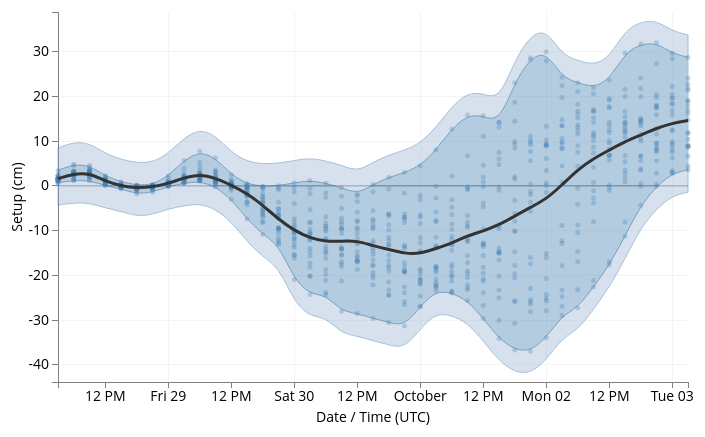
D3 v3 page, settled after 480 driven frames (8 s of simulated time); the page loaded 1 data file(s).



// Set the dimensions of the canvas / graph
var margin = {top: 30, right: 20, bottom: 40, left: 50},
    width = 700 - margin.left - margin.right,
    setupHeight = 370,
    hodoHeight = 360,
    height = setupHeight + hodoHeight;

// Parse the date / time
var parseDate = d3.time.format("%Y-%m-%d %H:%M:%S").parse;
var formatTime = d3.time.format("%e %b %H UTC");
var bisectDate = d3.bisector(function(d) { return d.validtime; }).left;

// Set the ranges
var x = d3.time.scale().range([0, width]);
var y = d3.scale.linear().range([setupHeight, 0]);

// Define the axes
var xAxis = d3.svg.axis().scale(x)
    .orient("bottom").ticks(10);

var yAxis = d3.svg.axis().scale(y)
    .orient("left").ticks(10);

// Define the area fill
var area = d3.svg.area()
    .interpolate("basis")
    .x(function(d) { return x(d.validtime); })
    .y0(function(d) { return y(d.min); })
    .y1(function(d) { return y(d.max); });

// Define area2 fills
var area2 = d3.svg.area()
    .interpolate("basis")
    .x(function(d) { return x(d.validtime); })
    .y0(function(d) { return y(d.max); })
    .y1(function(d) { return y(d.max + 5); });

var area3 = d3.svg.area()
    .interpolate("basis")
    .x(function(d) { return x(d.validtime); })
    .y0(function(d) { return y(d.min); })
    .y1(function(d) { return y(d.min - 5); });

// Define the line
var meanLine = d3.svg.line()
    .interpolate("basis")
    .x(function(d) { return x(d.validtime); })
    .y(function(d) { return y(d.mean); });

var minLine = d3.svg.line()
    .interpolate("basis")
    .x(function(d) { return x(d.validtime); })
    .y(function(d) { return y(d.min); });

var maxLine = d3.svg.line()
    .interpolate("basis")
    .x(function(d) { return x(d.validtime); })
    .y(function(d) { return y(d.max); });

// Adds the svg canvas
var svg = d3.select("body")
    .append("svg")
        .attr("width", width + margin.left + margin.right)
        .attr("height", height + margin.top + margin.bottom)
    .append("g")
        .attr("transform",
              "translate(" + margin.left + "," + margin.top + ")");

function make_x_axis() {
    return d3.svg.axis()
        .scale(x)
        .orient("bottom")
        .ticks(5)
}
function make_y_axis() {
    return d3.svg.axis()
        .scale(y)
        .orient("left")
        .ticks(10)
}

// Get the data
d3.csv("members.csv", function(error, data) {
    data.forEach(function(d) {
        d.runtime = parseDate(d.runtime);
        d.validstring = d.validtime;
        d.validtime = parseDate(d.validtime);
        d.fcsthour = +d.fcsthour;
        d.member = d.member;
        d.u = +d.u;
        d.v = +d.v;
        d.wndrun_u = +d.wndrun_u;
        d.wndrun_v = +d.wndrun_v;
        d.setup = +d.setup;
        d.setup_error = +d.setup_error;
    });

    // calculate the ensemble mean, min, and max
    var ens_summary = d3.nest()
        .key(function(d) { return d.validstring;}).sortKeys(d3.ascending)
        .rollup(function(d) {
            return { 'mean' : d3.mean(d, function(g) {return g.setup; }),
                     'min' : d3.min(d, function(g) {return g.setup; }),
                     'max' : d3.max(d, function(g) {return g.setup; }) };
        }).entries(data);

    ens_summary.forEach(function(d) {
        d.validtime = parseDate(d.key);
        d.max = +d.values.max;
        d.mean = +d.values.mean;
        d.min = +d.values.min;
    });

    // Scale the range of the data, adding 10% to the y at the top and bottom
    x_range = d3.extent(data, function(d) { return d.validtime; })
    x.domain(x_range);
    y_range = d3.extent(data, function(d) { return d.setup; })
    y_10 = (y_range[1] - y_range[0]) / 10
    y.domain([y_range[0] - y_10, y_range[1] + y_10]);

    // Add the X Axis
    svg.append("g")
        .attr("class", "x axis")
        .attr("transform", "translate(0," + setupHeight + ")")
        .call(xAxis);

    // text label for the x axis
    svg.append("text")
        .attr("transform",
              "translate(" + (width/2) + " ," +
                         (setupHeight + margin.bottom) + ")")
        .style("text-anchor", "middle")
        .text("Date / Time (UTC)");

    // Add the Y Axis
    svg.append("g")
        .attr("class", "y axis")
        .call(yAxis);

    svg.append("text")
        .attr("transform", "rotate(-90)")
        .attr("y", -50)
        .attr("x", 0 - (setupHeight / 2))
        .attr("dy", "1em")
        .style("text-anchor", "middle")
        .text("Setup (cm)");

    // grid lines
    svg.append("g")
        .attr("class", "grid")
        .attr("transform", "translate(0," + setupHeight + ")")
        .call(make_x_axis()
            .tickSize(-setupHeight, 0, 0)
            .tickFormat("")
        );
    svg.append("g")
        .attr("class", "grid")
        .call(make_y_axis()
            .tickSize(-width, 0, 0)
            .tickFormat("")
        );

    // Add dashed line for zero
    if (y_range[0] - y_10 < 0 && y_range[1] + y_10 > 0) {
        console.log(x_range[0])
        svg.append("line")
            .attr("x1", x(x_range[0]))
            .attr("x2", x(x_range[1]))
            .attr("y1", y(0))
            .attr("y2", y(0))
            .style("stroke", "#000")
            .style("opacity", 0.5);
    }

    // Add the area
    svg.append("path")
        .datum(ens_summary)
        .attr("class", "area")
        .attr("d", area);

    svg.append("path")
        .datum(ens_summary)
        .attr("class", "area2")
        .attr("d", area2);

    svg.append("path")
        .datum(ens_summary)
        .attr("class", "area2")
        .attr("d", area3);

    // Add the scatter points and tooltip
    svg.selectAll("dot")
        .data(data)
        .enter().append("circle")
        .attr("r", 2.5)
        .attr("cx", function(d) { return x(d.validtime); })
        .attr("cy", function(d) { return y(d.setup); });

    // Add the ensemble min, mean, and max paths.
    var ensMax = svg.append("g");
    ensMax.append("path")
        .attr("class", "line")
        .attr("class", "max")
        .attr("d", maxLine(ens_summary));

    var ensMin = svg.append("g");
    ensMin.append("path")
        .attr("class", "line")
        .attr("class", "min")
        .attr("d", minLine(ens_summary));

    var ensMean = svg.append("g");
    ensMean.append("path")
        .attr("class", "line")
        .attr("class", "mean")
        .attr("d", meanLine(ens_summary));

    var focus = svg.append("g")
        .style("display", "none");

    // append the x line
    focus.append("line")
        .attr("class", "x")
        .style("stroke", "black")
        .style("stroke-dasharray", "3,3")
        .style("opacity", 0.5)
        .attr("y1", 0)
        .attr("y2", setupHeight);

    // Add the ensemble mean, min, and max tooltip circles
    focus.append("circle")
        .attr("class", "min")
        .style("fill", "steelblue")
        .style("stroke", "steelblue")
        .style("opacity", 1)
        .attr("r", 3);
    focus.append("circle")
        .attr("class", "max")
        .style("fill", "steelblue")
        .style("stroke", "steelblue")
        .style("opacity", 1)
        .attr("r", 3);
    focus.append("circle")
        .attr("class", "mean")
        .style("fill", "#333")
        .style("stroke", "black")
        .style("opacity", 1)
        .attr("r", 4);

    // add the date at the bottom
    focus.append("text")
        .attr("class", "date1")
        .style("stroke", "white")
        .style("stroke-width", "3px")
        .style("opacity", 0.9)
        .attr("dy", "-.5em");
    focus.append("text")
        .attr("class", "date2")
        .attr("dy", "-.5em");

    // add text for ensemble mean, min, and max
    focus.append("text")
        .attr("class", "min1")
        .style("stroke", "white")
        .style("stroke-width", "4px")
        .style("opacity", 0.9)
        .attr("dy", "4");
    focus.append("text")
        .attr("class", "min2")
        .style("stroke", "steelblue")
        .attr("dy", "4");
    focus.append("text")
        .attr("class", "max1")
        .style("stroke", "white")
        .style("stroke-width", "4px")
        .style("opacity", 0.9)
        .attr("dy", "4");
    focus.append("text")
        .attr("class", "max2")
        .style("stroke", "steelblue")
        .attr("dy", "4");
    focus.append("text")
        .attr("class", "mean1")
        .style("stroke", "white")
        .style("stroke-width", "4px")
        .style("opacity", 0.9)
        .style("font-size", "17px")
        .attr("dy", "4");
    focus.append("text")
        .attr("class", "mean2")
        .style("stroke", "#333")
        .style("font-size", "17px")
        .attr("dy", "4");

    // append the rectangle to capture mouse
    svg.append("rect")
        .attr("width", width)
        .attr("height", setupHeight)
        .style("fill", "none")
        .style("pointer-events", "all")
        .on("mouseover", function() {
            focus.style("display", null);
        })
        .on("mouseout", function() {
            focus.style("display", "none");
        })
        .on("mousemove", mousemove);

    function mousemove() {
		var x0 = x.invert(d3.mouse(this)[0]),
		    i = bisectDate(ens_summary, x0, 1),
		    d0 = ens_summary[i - 1],
		    d1 = ens_summary[i],
		    d = x0 - d0.validtime > d1.validtime - x0 ? d1 : d0;

        var x_validtime = x(d.validtime);

        // if we are approaching the end of the plot, move all the
        // tooltips to the left of the vertical line
        if (x_validtime > width - 80) {
            focus.selectAll("text")
                .style("text-anchor", "end")
                .attr("dx", -8);
        } else {
            focus.selectAll("text")
                .style("text-anchor", "start")
                .attr("dx", 8);
        }

        focus.select(".x")
		    .attr("transform",
		          "translate(" + x_validtime + "," +
		                         y(d.max) + ")")
		               .attr("y2", setupHeight - y(d.max));

		focus.select("circle.mean")
		    .attr("transform",
		          "translate(" + x_validtime + "," +
		                         y(d.mean) + ")");

        focus.select("circle.min")
 		    .attr("transform",
 		          "translate(" + x_validtime + "," +
 		                         y(d.min) + ")");

        focus.select("circle.max")
  		    .attr("transform",
  		          "translate(" + x_validtime + "," +
  		                         y(d.max) + ")");

        focus.select("text.date1")
 		    .attr("transform",
 		          "translate(" + x_validtime + "," +
 		                         setupHeight + ")")
 		    .text(formatTime(d.validtime));
        focus.select("text.date2")
 		    .attr("transform",
 		          "translate(" + x_validtime + "," +
 		                         setupHeight + ")")
 		    .text(formatTime(d.validtime));
        focus.select("text.mean1")
 		    .attr("transform",
 		          "translate(" + x_validtime + "," +
 		                         y(d.mean) + ")")
 		    .text(d.mean.toFixed(2) + ' cm');
        focus.select("text.mean2")
 		    .attr("transform",
 		          "translate(" + x_validtime + "," +
 		                         y(d.mean) + ")")
 		    .text(d.mean.toFixed(2) + ' cm');
        focus.select("text.min1")
 		    .attr("transform",
 		          "translate(" + x(d.validtime) + "," +
 		                         y(d.min) + ")")
 		    .text(d.min.toFixed(2) + ' cm');
        focus.select("text.min2")
 		    .attr("transform",
 		          "translate(" + x(d.validtime) + "," +
 		                         y(d.min) + ")")
 		    .text(d.min.toFixed(2) + ' cm');
        focus.select("text.max1")
 		    .attr("transform",
 		          "translate(" + x(d.validtime) + "," +
 		                         y(d.max) + ")")
 		    .text(d.max.toFixed(2) + ' cm');
        focus.select("text.max2")
 		    .attr("transform",
 		          "translate(" + x(d.validtime) + "," +
 		                         y(d.max) + ")")
 		    .text(d.max.toFixed(2) + ' cm');
    }
});



### data: members.csv
runtime, validtime, fcsthour, member, u, v, wndrun_u, wndrun_v, setup, setup_error
2017-09-27 18:00:00, 2017-09-28 03:00:00, 9, gec00, -1.586, 1.342, -1.891, 0.3508, 1.696, -0.3262
2017-09-27 18:00:00, 2017-09-28 06:00:00, 12, gec00, -0.9876, 1.417, -1.761, 0.9099, 2.922, 1.445
2017-09-27 18:00:00, 2017-09-28 09:00:00, 15, gec00, -0.06857, 0.6808, -1.274, 1.238, 3.323, 2.094
2017-09-27 18:00:00, 2017-09-28 12:00:00, 18, gec00, 0.1968, -0.7805, -0.6115, 0.6648, 1.246, 0.4996
2017-09-27 18:00:00, 2017-09-28 15:00:00, 21, gec00, -0.9214, -1.575, -0.4452, -0.06438, 0.05473, 0.03449
2017-09-27 18:00:00, 2017-09-28 18:00:00, 24, gec00, -2.989, -1.418, -0.9455, -0.7732, -0.3616, -0.3382
2017-09-27 18:00:00, 2017-09-28 21:00:00, 27, gec00, -4.34, -0.6396, -2.013, -1.103, -0.2682, -0.1138
2017-09-27 18:00:00, 2017-09-29 00:00:00, 30, gec00, -3.942, 0.3811, -3.048, -0.8129, 0.341, 0.2925
2017-09-27 18:00:00, 2017-09-29 03:00:00, 33, gec00, -3.258, 0.4148, -3.632, -0.3155, 1.696, 1.011
2017-09-27 18:00:00, 2017-09-29 06:00:00, 36, gec00, -2.553, -0.01083, -3.523, 0.03635, 2.524, 1.54
2017-09-27 18:00:00, 2017-09-29 09:00:00, 39, gec00, -1.73, -1.94, -2.87, -0.2886, 1.09, -0.8094
2017-09-27 18:00:00, 2017-09-29 12:00:00, 42, gec00, -1.836, -4.093, -2.344, -1.407, -0.4944, -0.894
2017-09-27 18:00:00, 2017-09-29 15:00:00, 45, gec00, -4.138, -5.442, -2.564, -2.871, -3.651, -3.609
2017-09-27 18:00:00, 2017-09-29 18:00:00, 48, gec00, -4.524, -6.031, -3.057, -4.376, -8.198, NA
2017-09-27 18:00:00, 2017-09-29 21:00:00, 51, gec00, -2.79, -6.645, -3.322, -5.553, -12.67, NA
2017-09-27 18:00:00, 2017-09-30 00:00:00, 54, gec00, -0.6457, -6.444, -3.024, -6.141, -16.11, NA
2017-09-27 18:00:00, 2017-09-30 03:00:00, 57, gec00, 1.311, -4.906, -1.662, -6.006, -18.16, NA
2017-09-27 18:00:00, 2017-09-30 06:00:00, 60, gec00, 4.223, -3.167, 0.5245, -5.29, -18.76, NA
2017-09-27 18:00:00, 2017-09-30 09:00:00, 63, gec00, 5.12, -3.058, 2.502, -4.394, -18.08, NA
2017-09-27 18:00:00, 2017-09-30 12:00:00, 66, gec00, 4.75, -3.332, 3.851, -3.615, -16.83, NA
2017-09-27 18:00:00, 2017-09-30 15:00:00, 69, gec00, 3.162, -4.702, 4.314, -3.565, -17.63, NA
2017-09-27 18:00:00, 2017-09-30 18:00:00, 72, gec00, 1.388, -4.821, 3.605, -3.978, -18.23, NA
2017-09-27 18:00:00, 2017-09-30 21:00:00, 75, gec00, 0.7223, -5.558, 2.506, -4.603, -19.16, NA
2017-09-27 18:00:00, 2017-10-01 00:00:00, 78, gec00, 1.092, -5.119, 1.591, -5.05, -19.62, NA
2017-09-27 18:00:00, 2017-10-01 03:00:00, 81, gec00, 1.758, -4.615, 1.24, -5.028, -18.82, NA
2017-09-27 18:00:00, 2017-10-01 06:00:00, 84, gec00, 3.561, -2.998, 1.783, -4.572, -17.59, NA
2017-09-27 18:00:00, 2017-10-01 09:00:00, 87, gec00, 3.86, -2.729, 2.568, -3.865, -15.59, NA
2017-09-27 18:00:00, 2017-10-01 12:00:00, 90, gec00, 3.643, -1.663, 3.206, -3.001, -12.75, NA
2017-09-27 18:00:00, 2017-10-01 15:00:00, 93, gec00, 2.568, -0.7192, 3.408, -2.027, -9.016, NA
2017-09-27 18:00:00, 2017-10-01 18:00:00, 96, gec00, 1.821, 2.961, 2.973, -0.5374, -3.201, NA
2017-09-27 18:00:00, 2017-10-01 21:00:00, 99, gec00, 0.7661, 4.646, 2.2, 1.306, 0.4475, NA
2017-09-27 18:00:00, 2017-10-02 00:00:00, 102, gec00, -2.307, 4.691, 0.7119, 2.895, 6.121, NA
2017-09-27 18:00:00, 2017-10-02 03:00:00, 105, gec00, -4.82, 3.562, -1.135, 3.965, 13.46, NA
2017-09-27 18:00:00, 2017-10-02 06:00:00, 108, gec00, -4.564, 1.884, -2.731, 3.696, 15.17, NA
2017-09-27 18:00:00, 2017-10-02 09:00:00, 111, gec00, -4.259, 1.866, -3.987, 3.001, 14.19, NA
2017-09-27 18:00:00, 2017-10-02 12:00:00, 114, gec00, -4.157, 2.399, -4.45, 2.428, 12.5, NA
2017-09-27 18:00:00, 2017-10-02 15:00:00, 117, gec00, -5.244, 3.216, -4.556, 2.342, 12.14, NA
2017-09-27 18:00:00, 2017-10-02 18:00:00, 120, gec00, -6.851, 3.032, -5.128, 2.628, 14.48, NA
2017-09-27 18:00:00, 2017-10-02 21:00:00, 123, gec00, -7.134, 3.465, -5.846, 3.028, 17.69, NA
2017-09-27 18:00:00, 2017-10-03 00:00:00, 126, gec00, -7.227, 1.47, -6.614, 2.796, 18.24, NA
2017-09-27 18:00:00, 2017-10-03 03:00:00, 129, gec00, -7.458, 2.865, -7.167, 2.708, 19.02, NA
2017-09-27 18:00:00, 2017-09-28 03:00:00, 9, gep01, -1.513, 1.216, -2.353, 0.1262, 1.557, -0.4649
2017-09-27 18:00:00, 2017-09-28 06:00:00, 12, gep01, -0.8215, 1.173, -1.902, 0.8896, 3.037, 1.56
2017-09-27 18:00:00, 2017-09-28 09:00:00, 15, gep01, 0.127, -0.2171, -1.174, 0.8802, 2.262, 1.033
2017-09-27 18:00:00, 2017-09-28 12:00:00, 18, gep01, 0.2227, -1.452, -0.4961, 0.1801, 0.334, -0.4119
2017-09-27 18:00:00, 2017-09-28 15:00:00, 21, gep01, -1.207, -1.803, -0.4197, -0.5747, -0.3833, -0.4035
2017-09-27 18:00:00, 2017-09-28 18:00:00, 24, gep01, -3.413, -1.144, -1.068, -1.154, -0.9033, -0.88
2017-09-27 18:00:00, 2017-09-28 21:00:00, 27, gep01, -4.37, -0.924, -2.192, -1.331, -0.4491, -0.2947
2017-09-27 18:00:00, 2017-09-29 00:00:00, 30, gep01, -4.1, -0.1443, -3.273, -1.004, 0.2212, 0.1727
2017-09-27 18:00:00, 2017-09-29 03:00:00, 33, gep01, -3.654, 0.2342, -3.884, -0.4946, 1.562, 0.8769
2017-09-27 18:00:00, 2017-09-29 06:00:00, 36, gep01, -2.477, -0.02121, -3.65, -0.2138, 2.013, 1.029
2017-09-27 18:00:00, 2017-09-29 09:00:00, 39, gep01, -1.321, -1.728, -2.888, -0.4148, 0.904, -0.9949
2017-09-27 18:00:00, 2017-09-29 12:00:00, 42, gep01, -1.553, -3.623, -2.251, -1.284, -0.3871, -0.7868
2017-09-27 18:00:00, 2017-09-29 15:00:00, 45, gep01, -3.187, -5.06, -2.135, -2.608, -3.467, -3.425
2017-09-27 18:00:00, 2017-09-29 18:00:00, 48, gep01, -4.43, -5.145, -2.623, -3.889, -7.019, NA
2017-09-27 18:00:00, 2017-09-29 21:00:00, 51, gep01, -4.049, -5.337, -3.305, -4.791, -9.333, NA
2017-09-27 18:00:00, 2017-09-30 00:00:00, 54, gep01, -2.074, -4.3, -3.435, -4.961, -9.851, NA
2017-09-27 18:00:00, 2017-09-30 03:00:00, 57, gep01, -0.1476, -4.259, -2.675, -4.76, -10.49, NA
2017-09-27 18:00:00, 2017-09-30 06:00:00, 60, gep01, 2.124, -3.991, -1.037, -4.472, -11.91, NA
2017-09-27 18:00:00, 2017-09-30 09:00:00, 63, gep01, 3.645, -3.93, 0.8868, -4.12, -13.71, NA
... 801 more rows